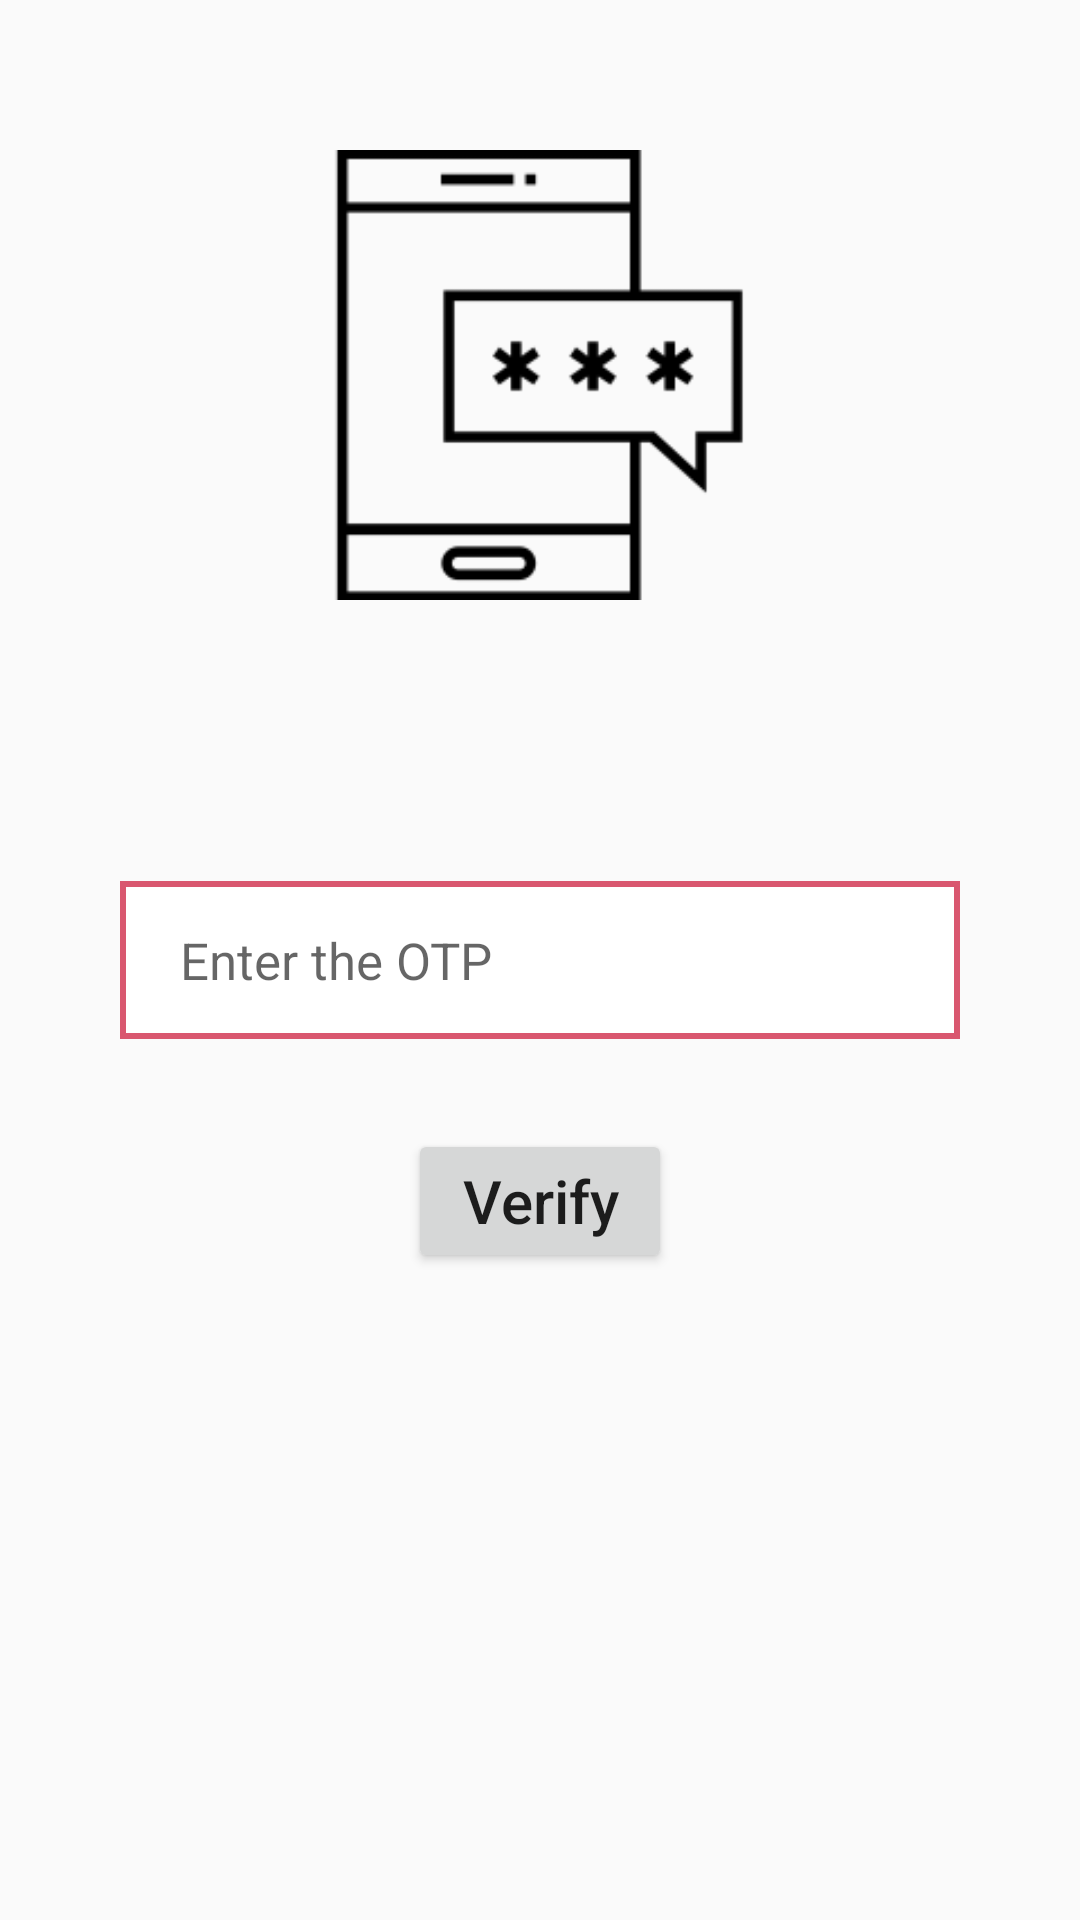

This screen was rendered from an Android layout file. Write that file and the resources it references.
<!-- AndroidManifest.xml: application theme AppTheme -->
<!-- res/layout/activity_phone_auth.xml -->
<?xml version="1.0" encoding="utf-8"?>

<RelativeLayout xmlns:android="http://schemas.android.com/apk/res/android"
    xmlns:app="http://schemas.android.com/apk/res-auto"
    xmlns:tools="http://schemas.android.com/tools"
    android:layout_width="match_parent"
    android:layout_height="match_parent"
    tools:context=".PhoneAuthActivity">

    <ImageView
        android:id="@+id/app_logo"
        android:layout_gravity="center"
        android:layout_width="150dp"
        android:layout_height="150dp"
        android:layout_marginTop="50dp"
        android:layout_centerHorizontal="true"
        android:src="@drawable/otp"/>

    <EditText
        android:id="@+id/otpnumber"
        android:layout_width="match_parent"
        android:layout_height="wrap_content"
        android:layout_marginTop="50dp"
        android:layout_marginLeft="40dp"
        android:inputType="number"
        android:layout_marginRight="40dp"
        android:singleLine="true"
        android:textSize="17sp"
        android:layout_marginBottom="10dp"
        android:layout_centerInParent="true"
        android:background="@drawable/writer_style"
        android:hint="Enter the OTP"/>

    <Button
        android:id="@+id/verify"
        android:layout_width="wrap_content"
        android:layout_height="wrap_content"
        android:text="Verify"
        android:layout_below="@+id/otpnumber"
        android:layout_centerHorizontal="true"
        android:textSize="20sp"
        android:layout_marginTop="20dp"
        android:textAllCaps="false"/>

</RelativeLayout>
<!-- resources referenced by this layout -->
<resources>
  <!-- drawable otp: png bitmap (drawable, 2893 bytes) -->
  <!-- drawable writer_style (drawable) -->
  <?xml version="1.0" encoding="utf-8"?>
  
  <shape xmlns:android="http://schemas.android.com/apk/res/android"
      android:shape="rectangle">
  
      <solid android:color="#fff" />
      <stroke android:color="#d9576f"
          android:width="2dp"/>
  
  
      <padding
          android:left="20dp"
          android:right="20dp"
          android:top="15dp"
          android:bottom="15dp"/>
  
  </shape>
  <style name="AppTheme" parent="Theme.AppCompat.Light.DarkActionBar">
          
          <item name="colorPrimary">@color/colorPrimary</item>
          <item name="colorPrimaryDark">@color/colorPrimaryDark</item>
          <item name="colorAccent">@color/colorAccent</item>
      </style>
  <!-- not gathered from this repository: default colours our renderer supplied (Android Studio template values) -->
  <color name="colorPrimary">#FF6200EE</color>
  <color name="colorPrimaryDark">#FF3700B3</color>
  <color name="colorAccent">#FF03DAC5</color>
</resources>
